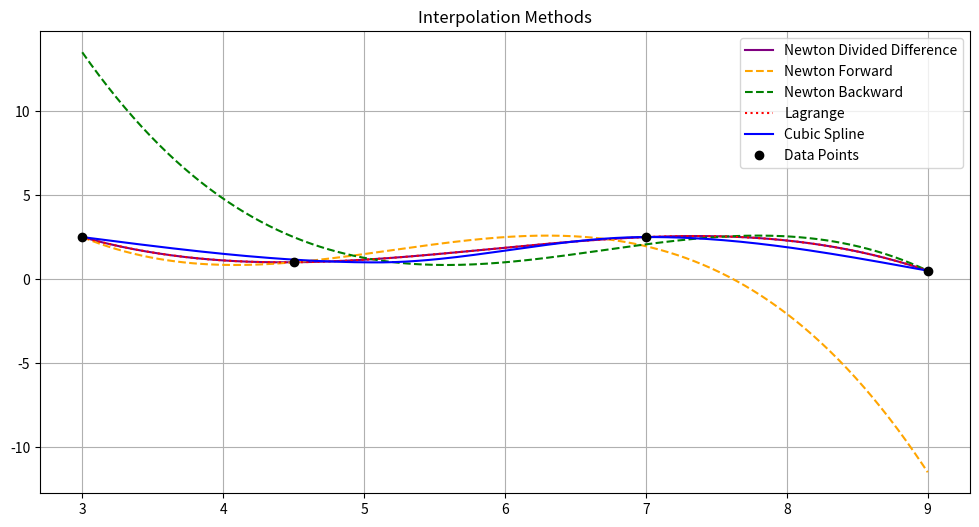
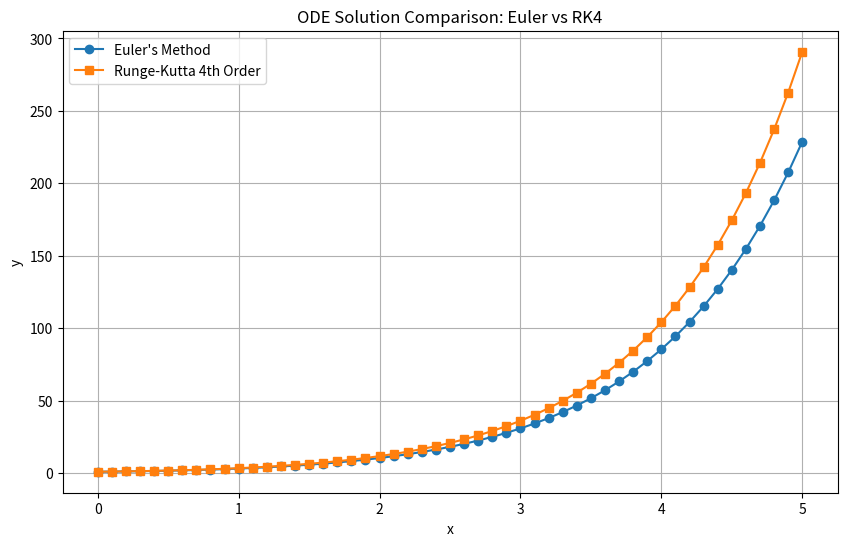

Recreate these plots in Python, in order.
# Integration 
import numpy as np
import matplotlib.pyplot as plt

def f(x):
    return np.sin(x)
a, b = 0, np.pi
n = 20
h = (b - a) / n
x = np.linspace(a, b, n + 1)
y = f(x)
# Trapezoidal Rule
trap = h * (0.5 * y[0] + np.sum(y[1:-1]) + 0.5 * y[-1])
# Simpson's Rule
if n % 2 == 1:
    n += 1
    x = np.linspace(a, b, n + 1)
    y = f(x)
h = (b - a) / n
simp = (h / 3) * (y[0] + y[-1] + 4 * np.sum(y[1:-1:2]) + 2 * np.sum(y[2:-2:2]))

exact = 2
print(f"Trapezoidal = {trap:.10f}, Error = {abs(exact - trap):.2e}")
print(f"Simpson's   = {simp:.10f}, Error = {abs(exact - simp):.2e}")

# Interpolation
import sympy as sp
import numpy as np
import matplotlib.pyplot as plt
 
x = [3, 4.5, 7, 9]
f = [2.5, 1, 2.5, 0.5]
n = len(x)

# -------------------- Newton Divided Difference --------------------
def divided_diff(x, y):
    n = len(x)
    coef = np.zeros([n, n])
    coef[:,0] = y
    for j in range(1,n):
        for i in range(n-j):
            coef[i][j] = (coef[i+1][j-1]-coef[i][j-1])/(x[i+j]-x[i])
    return coef

def newton_poly(coef, x_data, x):
    n = len(coef)
    p = coef[0]
    for i in range(1,n):
        term = coef[i]
        for j in range(i):
            term *= (x - x_data[j])
        p += term
    return p

coef = divided_diff(x,f)
print("Divided Difference Table:")
print(coef)

# -------------------- Forward Difference --------------------
def forward_interpolation(x, y, val):
    n = len(x)
    h = x[1] - x[0]
    diff = np.zeros((n, n))
    diff[:,0] = y
    for j in range(1, n):
        for i in range(n-j):
            diff[i][j] = diff[i+1][j-1] - diff[i][j-1]
    u = (val - x[0])/h
    result = y[0]
    u_term = 1
    for j in range(1,n):
        u_term *= (u - j + 1)/j
        result += u_term * diff[0][j]
    return result

# -------------------- Backward Difference --------------------
def backward_interpolation(x, y, val):
    n = len(x)
    h = x[1] - x[0]
    diff = np.zeros((n, n))
    diff[:,0] = y
    for j in range(1, n):
        for i in range(j,n):
            diff[i][j] = diff[i][j-1] - diff[i-1][j-1]
    u = (val - x[-1])/h
    result = y[-1]
    u_term = 1
    for j in range(1,n):
        u_term *= (u + j - 1)/j
        result += u_term * diff[-1][j]
    return result

# -------------------- Lagrange Interpolation --------------------
def lagrange_interpolation(x, y, val):
    total = 0
    n = len(x)
    for i in range(n):
        term = y[i]
        for j in range(n):
            if i != j:
                term *= (val - x[j])/(x[i]-x[j])
        total += term
    return total

# -------------------- Cubic Spline --------------------
def spline_equation_row(xi_minus1, xi, xi_plus1, f_xi_minus1, f_xi, f_xi_plus1):
    a = xi - xi_minus1
    b = 2 * (xi_plus1 - xi_minus1)
    c = xi_plus1 - xi
    rhs = (6 / (xi_plus1 - xi)) * (f_xi_plus1 - f_xi) - (6 / (xi - xi_minus1)) * (f_xi - f_xi_minus1)
    return a, b, c, rhs

variables = sp.symbols(f'f\'\'1:{n-1}')
equations = []
for i in range(1, n - 1):
    a, b, c, rhs = spline_equation_row(x[i - 1], x[i], x[i + 1], f[i - 1], f[i], f[i + 1])
    row = 0
    if i > 1:
        row += a * variables[i - 2]
    row += b * variables[i - 1]
    if i < n - 2:
        row += c * variables[i]
    equations.append(sp.Eq(row, rhs))

sol = sp.solve(equations, variables)
fpp = [0] + [sol[v] for v in variables] + [0]

def cubic_spline_interpolation(x_val, xi, xi1, fxi, fxi1, fppi, fppi1):
    h = xi1 - xi
    term1 = fppi * ((xi1 - x_val) ** 3) / (6 * h)
    term2 = fppi1 * ((x_val - xi) ** 3) / (6 * h)
    term3 = (fxi / h - fppi * h / 6) * (xi1 - x_val)
    term4 = (fxi1 / h - fppi1 * h / 6) * (x_val - xi)
    return term1 + term2 + term3 + term4
 
X_vals = np.linspace(min(x), max(x), 200)

Y_divided = [newton_poly(coef[0,:], x, xv) for xv in X_vals]
Y_forward = [forward_interpolation(x,f,xv) for xv in X_vals]
Y_backward = [backward_interpolation(x,f,xv) for xv in X_vals]
Y_lagrange = [lagrange_interpolation(x,f,xv) for xv in X_vals]

Y_spline = []
for i in range(n-1):
    xs = np.linspace(x[i],x[i+1],50)
    ys = [cubic_spline_interpolation(xv, x[i], x[i+1], f[i], f[i+1], fpp[i], fpp[i+1]) for xv in xs]
    Y_spline.extend(ys)

plt.figure(figsize=(12,6))
plt.plot(X_vals, Y_divided, label="Newton Divided Difference", color="purple")
plt.plot(X_vals, Y_forward, label="Newton Forward", linestyle="--", color="orange")
plt.plot(X_vals, Y_backward, label="Newton Backward", linestyle="--", color="green")
plt.plot(X_vals, Y_lagrange, label="Lagrange", linestyle=":", color="red")
plt.plot(np.linspace(min(x), max(x), len(Y_spline)), Y_spline, label="Cubic Spline", color="blue")
plt.plot(x, f, 'ko', label="Data Points")
plt.title("Interpolation Methods")
plt.legend()
plt.grid(True)
plt.show()


# Eulers and Runge Kutta
import matplotlib.pyplot as plt

# Example ODE: dy/dx = f(x, y)
def f(x, y):
    return x + y

# -------------------- Euler's Method --------------------
def euler_method(f, x0, y0, h, num_steps):
    x_values = [x0]
    y_values = [y0]
    x = x0
    y = y0

    for _ in range(num_steps):
        y = y + h * f(x, y)   # Euler step
        x = x + h
        x_values.append(x)
        y_values.append(y)

    return x_values, y_values

# -------------------- Runge-Kutta 4th Order --------------------
def runge_kutta_4th_order(f, x0, y0, h, num_steps):
    x_values = [x0]
    y_values = [y0]
    x = x0
    y = y0

    for _ in range(num_steps):
        k1 = h * f(x, y)
        k2 = h * f(x + 0.5 * h, y + 0.5 * k1)
        k3 = h * f(x + 0.5 * h, y + 0.5 * k2)
        k4 = h * f(x + h, y + k3)

        y = y + (k1 + 2*k2 + 2*k3 + k4)/6
        x = x + h

        x_values.append(x)
        y_values.append(y)

    return x_values, y_values

x0 = 0
y0 = 1
h = 0.1
num_steps = 50

x_euler, y_euler = euler_method(f, x0, y0, h, num_steps)
x_rk4, y_rk4 = runge_kutta_4th_order(f, x0, y0, h, num_steps)

# -------------------- Plot --------------------
plt.figure(figsize=(10,6))
plt.plot(x_euler, y_euler, 'o-', label="Euler's Method")
plt.plot(x_rk4, y_rk4, 's-', label="Runge-Kutta 4th Order")
plt.title("ODE Solution Comparison: Euler vs RK4")
plt.xlabel("x")
plt.ylabel("y")
plt.legend()
plt.grid(True)
plt.show()
